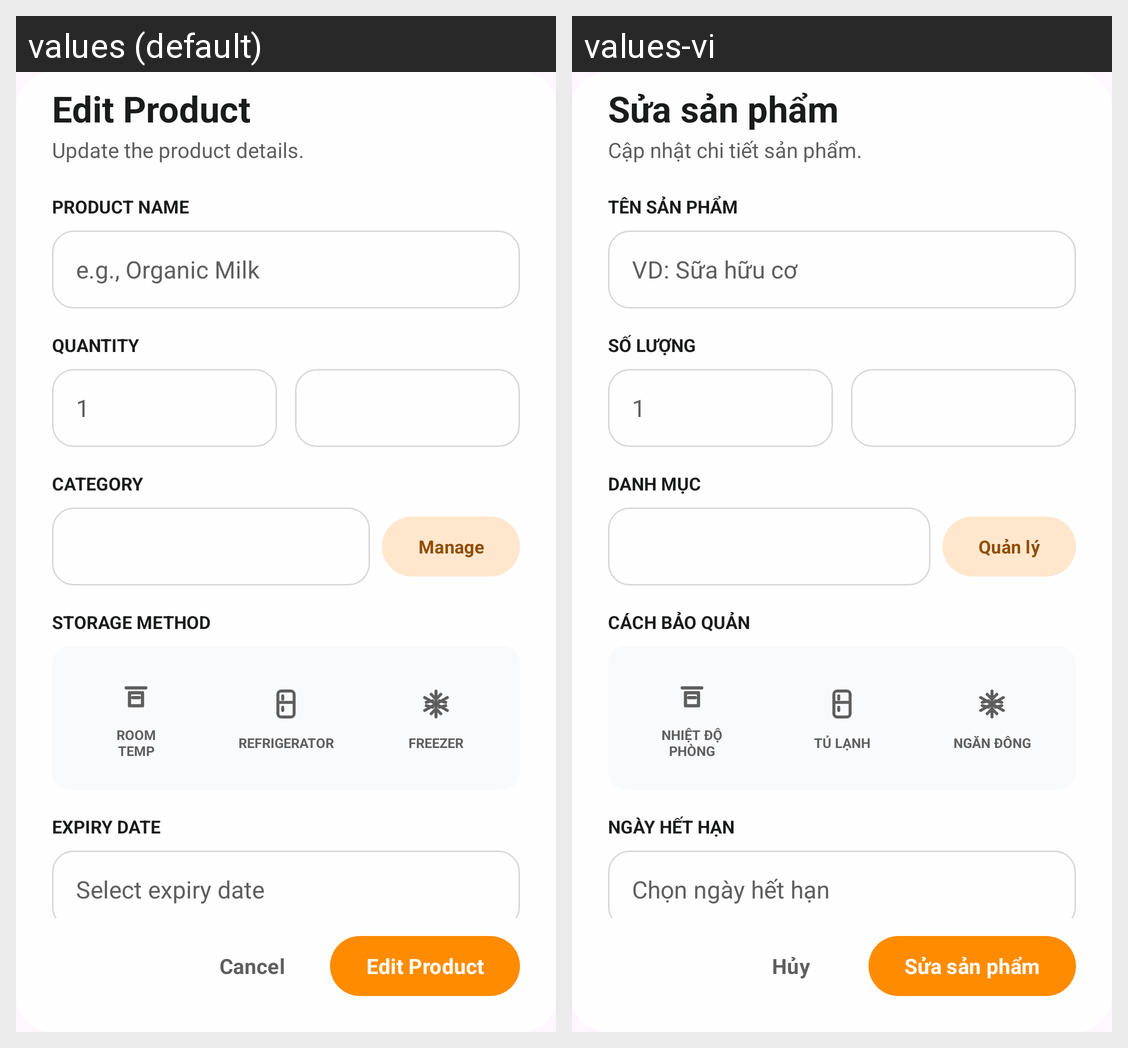

The same Android screen rendered under two of its app's locales, left to right. List the strings drawn on it with the default value and each locale's translation.
Android screen res/layout/dialog_edit_product.xml rendered under 2 locales, left to right: values (default), values-vi. Device: Nexus 5 (rendered at 1080×1920; each locale shown at half size, 540×960, under a caption strip naming it); theme Theme.SmartExpApp.
Strings drawn on this screen, with the default value and each locale's value (text and hints the layout hard-codes, and strings that could not be matched under every locale, appear in the picture but are not listed):

edit_product
  values: Edit Product
  values-vi: Sửa sản phẩm

edit_product_subtitle
  values: Update the product details.
  values-vi: Cập nhật chi tiết sản phẩm.

product_name_label
  values: PRODUCT NAME
  values-vi: TÊN SẢN PHẨM

product_name_hint
  values: e.g., Organic Milk
  values-vi: VD: Sữa hữu cơ

quantity_label
  values: QUANTITY
  values-vi: SỐ LƯỢNG

quantity_default
  values: 1
  values-vi: 1

category_label
  values: CATEGORY
  values-vi: DANH MỤC

manage_label
  values: Manage
  values-vi: Quản lý

storage_method_label
  values: STORAGE METHOD
  values-vi: CÁCH BẢO QUẢN

storage_room_temp_upper
  values: ROOM
      TEMP
  values-vi: NHIỆT ĐỘ
      PHÒNG

storage_refrigerator_upper
  values: REFRIGERATOR
  values-vi: TỦ LẠNH

storage_freeze_upper
  values: FREEZER
  values-vi: NGĂN ĐÔNG

expiry_date_label
  values: EXPIRY DATE
  values-vi: NGÀY HẾT HẠN

select_expiry_date
  values: Select expiry date
  values-vi: Chọn ngày hết hạn

cancel
  values: Cancel
  values-vi: Hủy
